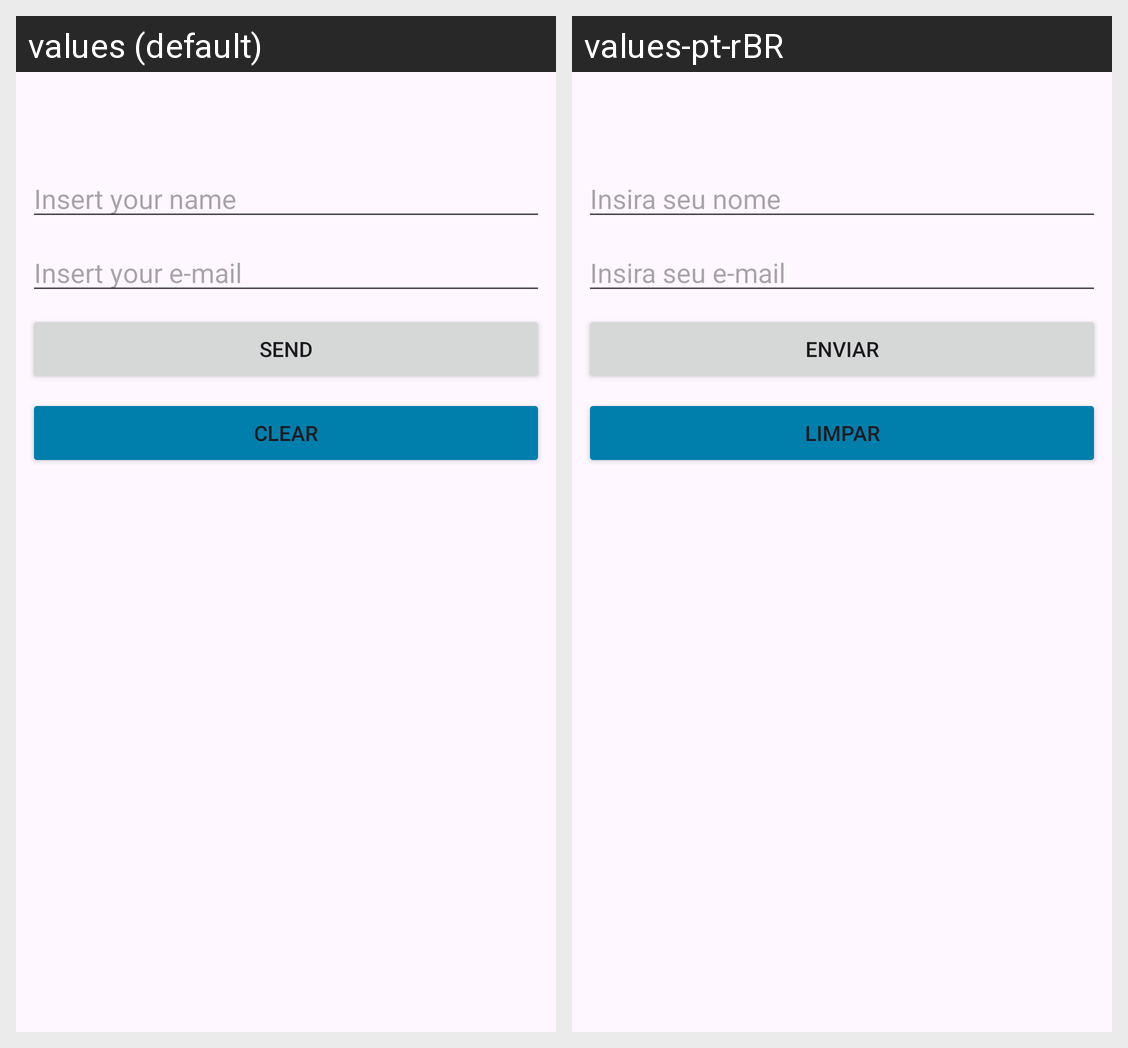

For this localized Android screen grid, give each drawn string resource with its value in every locale shown.
Android screen res/layout/activity_exercise.xml rendered under 2 locales, left to right: values (default), values-pt-rBR. Device: Nexus 5 (rendered at 1080×1920; each locale shown at half size, 540×960, under a caption strip naming it); theme Theme.Sadevandroidnativonivel02fase02.
Strings drawn on this screen, with the default value and each locale's value (text and hints the layout hard-codes, and strings that could not be matched under every locale, appear in the picture but are not listed):

insert_your_name
  values: Insert your name
  values-pt-rBR: Insira seu nome

insert_your_email
  values: Insert your e-mail
  values-pt-rBR: Insira seu e-mail

send
  values: Send
  values-pt-rBR: Enviar

clear
  values: Clear
  values-pt-rBR: Limpar
